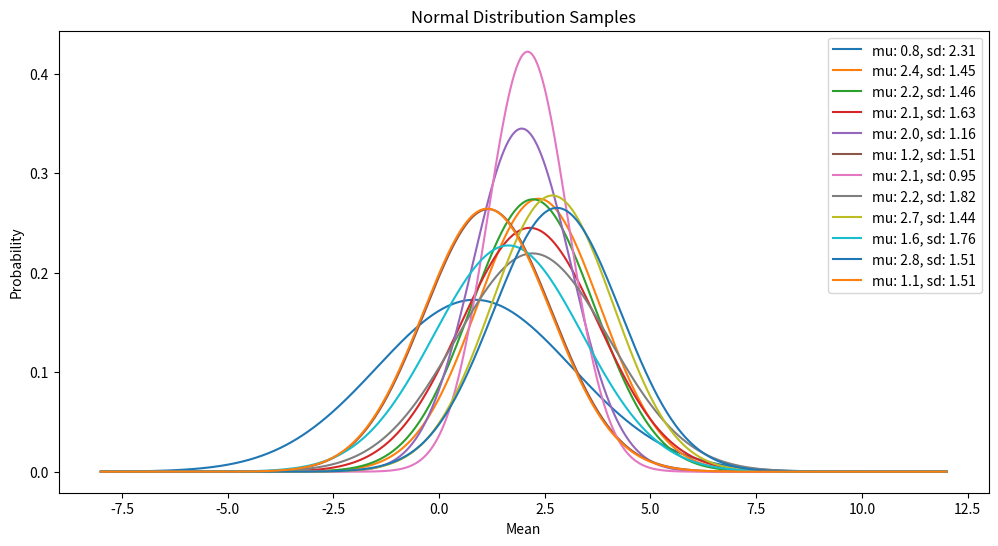

Recreate this plot in Python.
#!/usr/bin/env python
# coding: utf-8

# PCW 4.1

# In[1]:


import numpy as np
import scipy.stats as sts
import matplotlib.pyplot as plt


# In[13]:


#source =  https://en.wikipedia.org/wiki/Normal-inverse-gamma_distribution
#I will use the following parameters:  mu (μ), either lambda (λ) or nu (ν), alpha (α), beta (β) as defined on the source linked above

def normingamma_pdf(x, sigmaa, mu, nu, alpha, beta):

    #The probability density function of the normal-inverse-gamma distribution at x (mean) and sigma2 (variance).

    return (
        sts.norm.pdf(x, loc=mu, scale=np.sqrt(sigmaa / nu)) *
        sts.invgamma.pdf(sigmaa, a=alpha, scale=beta))
#sigmaa = sigma squared

def normingamma_rvs(mu, nu, alpha, beta, size=1):

    #Generate n samples from the normal-inverse-gamma distribution. This function
    #returns a (size x 2) matrix where each row contains a sample, (x, sigma2).

    # Sample sigmaa (sigma squared) from the inverse-gamma distribution
    sigmaa = sts.invgamma.rvs(a=alpha, scale=beta, size=size)
    # Sample x from the normal distribution
    x = sts.norm.rvs(loc=mu, scale=np.sqrt(sigmaa / nu), size=size)
    return np.vstack((x, sigmaa)).transpose()


# Using methods in the study guide, I obtained the following normal-inverse-gamma prior hyperparameters:
# 
# mu0 = 2.3        
# nu0 = 5.5    
# alpha0 = 5.56
# beta0 = 12.54

# In[16]:


mu0 = 2.3        
nu0 = 5.5    
alpha0 = 5.56
beta0 = 12.54

samples_0 = normingamma_rvs(mu0, nu0, alpha0, beta0, size=12) 

# PLOT THE NORMAL PDF CORRESPONDING TO EACH SAMPLE ABOVE
x = np.linspace(-8, 12, 800)

plt.figure(figsize = [12, 6])

for mu, sigmaa in samples_0:
    plt.plot(x, sts.norm.pdf(x, loc = mu, scale = np.sqrt(sigmaa)), 
             label = f"mu: {mu:.1f}, sd: {np.sqrt(sigmaa):.2f}"
            )
plt.title("Normal Distribution Samples")
plt.xlabel("Mean")
plt.ylabel("Probability")
plt.legend()
plt.show()


# In[ ]:





# In[ ]:





# 

# In[ ]:




